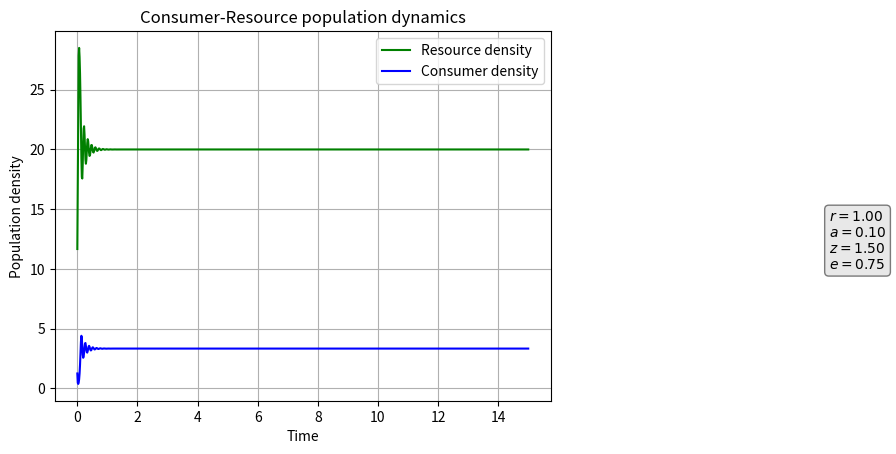
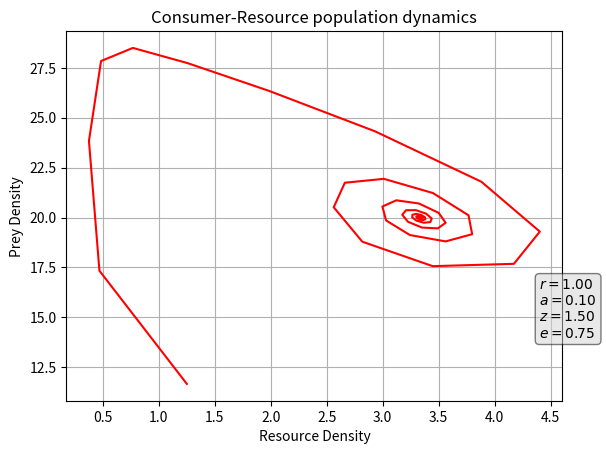

The matplotlib source for these figures, in order: (Note: this script raises an exception after producing the figures.)
#!/bin/env python3

# Author: Group4
#
# Script: LV3.py
#
# Description: this script plots the discrete time version of the Lotka-Volterra model in two graphs
#
# Arguments: 0
#
# Input: python3 LV3.py arg1 arg2 ... etc
#
# Output: one pdf file containing two plots in ../Results/ directory 
#
# Date: November 2020

""" Script that plots Lotka-Volterra model with input model parameters from command line"""
__author__ = 'Group4'
__appname__= 'LV3.py'
__version__ = '0.0.1'
__license__= 'None'

#packages needed
import sys
import numpy as np
import scipy.integrate as integrate
import matplotlib.pylab as p
from matplotlib.backends.backend_pdf import PdfPages

#assign parameter values
if len(sys.argv) <5:
    print("You have not inputed the model parameters... Using defaults values")
    r=1
    a=0.1
    z=1.5
    e=0.75
else:
    print("Applying the LV mode with the inputed parameters")
    r = float(sys.argv[1]) #1
    a = float(sys.argv[2]) #0.1
    z = float(sys.argv[3]) #1.5
    e = float(sys.argv[4]) #0.75

#Set the initial conditions for the two populations (10 resources and 5 consumers per unit area)
R0=10 
C0=5
K=30
t=np.linspace(0, 15, 1000) #time vector

pops = np.zeros((len(t),2))#two columns:one for R and one for C

for year in range(len(t)): #loop through the years

    Rt1 = R0 * (1 + r * (1- R0/K) - a * C0)
    Ct1 = C0 * (1 - z + e * a * R0)
    R0= Rt1
    C0=Ct1
    pops[year,:]= [Rt1,Ct1]


f1 = p.figure()

p.plot(t, pops[:,0], 'g-', label='Resource density') # Plot
p.plot(t, pops[:,1]  , 'b-', label='Consumer density')
p.grid()
p.legend(loc='best')
p.xlabel('Time')
p.ylabel('Population density')
p.title('Consumer-Resource population dynamics')
textstr= '\n'.join((
    r'$r=%.2f$'%(r,),
    r'$a=%.2f$'%(a,),
    r'$z=%.2f$'%(z,),
    r'$e=%.2f$'%(e,)))
props=dict(boxstyle='round', facecolor='lightgray', alpha=0.5)
p.text(25, 10, textstr, fontsize=10, bbox=props)

f2=p.figure()

p.plot(pops[:,1], pops[:,0], '-r') # Plot (-r -> solid line, red)
p.grid()
p.xlabel('Resource Density')
p.ylabel('Prey Density')
p.title('Consumer-Resource population dynamics')
textstr= '\n'.join((
    r'$r=%.2f$'%(r,),
    r'$a=%.2f$'%(a,),
    r'$z=%.2f$'%(z,),
    r'$e=%.2f$'%(e,)))
props=dict(boxstyle='round', facecolor='lightgray', alpha=0.5)
p.text(4.4, 14, textstr, fontsize=10, bbox=props)

pp = PdfPages('../Results/LV3_models.pdf')
pp.savefig(f1)
pp.savefig(f2)
pp.close()

print('The final population size of consumers is:', int(pops[(pops.shape[0]-1),1]), 'individuals') #for a matrix of shape(n,m) where n=rows and m=columns, shape[0] gives the rows
print('The final population size of resources is:', int(pops[(pops.shape[0]-1),0]), 'individuals')
